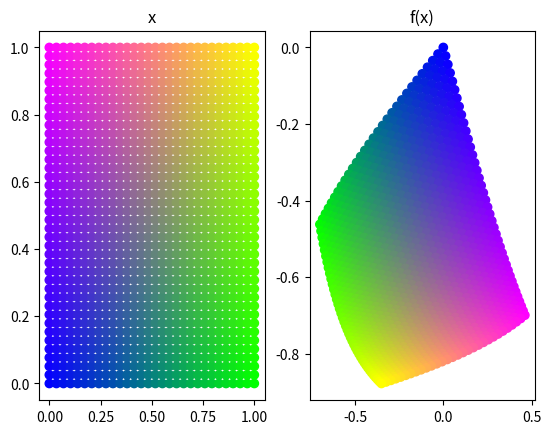

Python code for this plot:
import numpy as np
from matplotlib import pyplot as plt


def get_2d_point_colours(points):
    points_norm = (points - points.min(axis=0, keepdims=True)) / (points.max(axis=0, keepdims=True) - points.min(axis=0, keepdims=True))
    return [(y, x, 1-x) for x, y in points_norm]


def plot_2D_mapping(old_xy_points, new_xy_points, axes = None, old_title = 'x', new_title = 'f(x)'):
    """
    :param old_xy_points: (N,2) array
    :param new_xy_points: (Nx2) array
    """

    colours = get_2d_point_colours(old_xy_points)

    ax = plt.subplot(1, 2, 1) if axes is None else axes[0]
    ax.scatter(old_xy_points[:, 0], old_xy_points[:, 1], c=colours)
    ax.set_title(old_title)

    ax = plt.subplot(1, 2, 2) if axes is None else axes[1]
    ax.scatter(new_xy_points[:, 0], new_xy_points[:, 1], c=colours)
    ax.set_title(new_title)


if __name__ == '__main__':
    n_x = 40
    n_y = 30

    # Generate a grid of points
    old_xy_points = np.array([v.flatten() for v in np.meshgrid(np.linspace(0, 1, n_y), np.linspace(0, 1, n_x))]).T

    # Apply some transformation
    theta = 5*np.pi/6
    transform_matrix = np.array([[np.cos(theta), -np.sin(theta)], [np.sin(theta), np.cos(theta)]])
    new_xy_points = np.tanh(old_xy_points @ transform_matrix)

    plot_2D_mapping(old_xy_points, new_xy_points)
